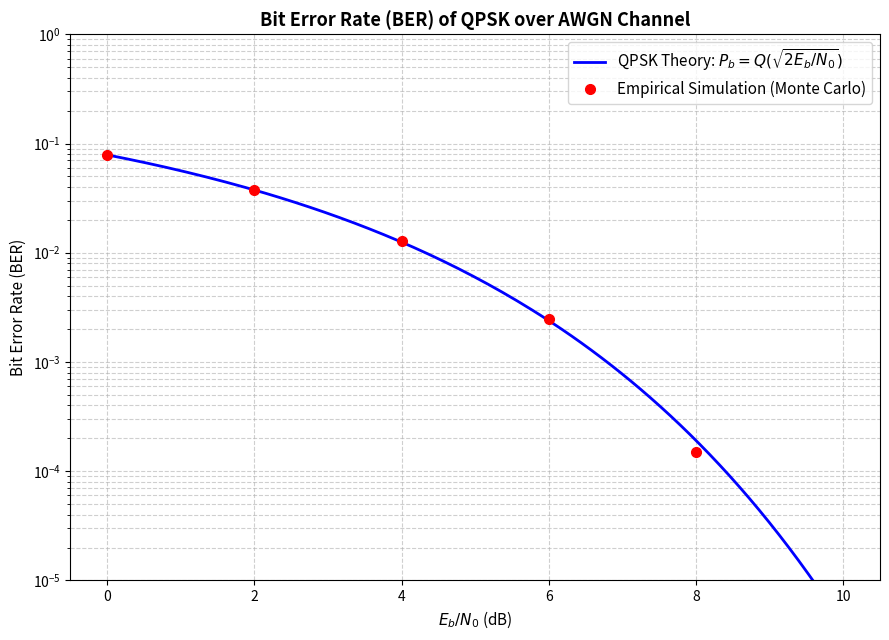

This chart was generated by the following Python code:
"""
PRJ-MCOM: Automated QPSK BER Sweep Testbed over AWGN Channel
Course: 61ECE314 — Mobile Communications (VGU)
Task: MCOM-04 (GATE-3 Deliverable) | Author: Thuy Tien
"""

import numpy as np
import scipy.special as sp
import matplotlib.pyplot as plt


# Block 1: Gray-mapped QPSK modulator (Es = 1)
def qpsk_modulate(bits):
    b_I = bits[0::2]
    I = (1 - 2 * b_I) / np.sqrt(2)

    b_Q = bits[1::2]
    Q = (1 - 2 * b_Q) / np.sqrt(2)

    symbols = I + 1j * Q
    return symbols


# Block 2: AWGN channel with target Eb/N0 in dB
def add_awgn_noise(symbols, eb_n0_db):
    eb_n0_lin = 10.0 ** (eb_n0_db / 10.0)

    # Physical parameters: Es = 1, 2 bits/symbol => Eb = 0.5
    Es = 1.0
    bits_per_symbol = 2
    Eb = Es / bits_per_symbol

    # Noise power spectral density N0 and standard deviation sigma per axis
    N0 = Eb / eb_n0_lin
    sigma = np.sqrt(N0 / 2.0)

    # Generate complex Gaussian noise
    noise_I = sigma * np.random.randn(len(symbols))
    noise_Q = sigma * np.random.randn(len(symbols))
    noise = noise_I + 1j * noise_Q

    rx_symbols = symbols + noise
    return rx_symbols


# Block 3: Hard-decision coherent QPSK demodulator (Decision Slicer)
def qpsk_demodulate(rx_symbols):
    # Threshold slicing at 0: > 0 is bit 0, <= 0 is bit 1
    b_I_hat = (rx_symbols.real < 0).astype(int)
    b_Q_hat = (rx_symbols.imag < 0).astype(int)

    # Recombine bits into original bitstream
    rx_bits = np.zeros(2 * len(rx_symbols), dtype=int)
    rx_bits[0::2] = b_I_hat
    rx_bits[1::2] = b_Q_hat
    return rx_bits


# Block 4: Monte Carlo simulation point
def simulate_qpsk_ber(eb_n0_db, num_bits=500000):
    tx_bits = np.random.randint(0, 2, num_bits)
    tx_symbols = qpsk_modulate(tx_bits)
    rx_symbols = add_awgn_noise(tx_symbols, eb_n0_db)
    rx_bits = qpsk_demodulate(rx_symbols)

    bit_errors = int(np.sum(tx_bits != rx_bits))
    ber = bit_errors / num_bits
    return ber, bit_errors


# Main sweep execution and validation plot
if __name__ == '__main__':
    print("==========================================================================")
    print("  PRJ-MCOM GATE-3: AUTOMATED QPSK BER SWEEP TESTBED (AWGN CHANNEL)       ")
    print("  Author: Thuy Tien | Mobile Communications (61ECE314, VGU)             ")
    print("==========================================================================")

    # Sweep parameters: Eb/N0 from 0 to 10 dB in 2 dB steps
    eb_n0_db_range = np.array([0, 2, 4, 6, 8, 10])
    num_bits_per_point = 500000
    empirical_ber = []

    print(f"\n[INFO] Starting Monte Carlo sweep with {num_bits_per_point:,} bits per point...")
    print("--------------------------------------------------------------------------")
    print("|  Eb/N0 (dB)  |  Transmitted Bits  |   Bit Errors   |     Measured BER     |")
    print("--------------------------------------------------------------------------")

    for eb_n0 in eb_n0_db_range:
        ber, errors = simulate_qpsk_ber(eb_n0, num_bits=num_bits_per_point)
        empirical_ber.append(ber)
        print(f"|    {eb_n0:5.1f}     |     {num_bits_per_point:9,d}      |     {errors:6d}     |     {ber:13.6e}    |")

    print("--------------------------------------------------------------------------")

    # Theoretical closed-form benchmark curve
    eb_n0_fine_db = np.linspace(0, 10, 150)
    eb_n0_fine_lin = 10.0 ** (eb_n0_fine_db / 10.0)
    theoretical_ber = 0.5 * sp.erfc(np.sqrt(eb_n0_fine_lin))

    # Plotting validation curves (Theory vs Empirical)
    print("\n[INFO] Plotting validation curves (Theory vs Empirical)...")
    plt.figure(figsize=(9, 6.5))

    plt.semilogy(
        eb_n0_fine_db, 
        theoretical_ber, 
        'b-', 
        linewidth=2, 
        label=r'QPSK Theory: $P_b = Q(\sqrt{2E_b/N_0})$'
    )

    plt.semilogy(
        eb_n0_db_range, 
        empirical_ber, 
        'ro', 
        markersize=7, 
        label='Empirical Simulation (Monte Carlo)'
    )

    plt.title('Bit Error Rate (BER) of QPSK over AWGN Channel', fontsize=13, fontweight='bold')
    plt.xlabel(r'$E_b/N_0$ (dB)', fontsize=11)
    plt.ylabel('Bit Error Rate (BER)', fontsize=11)
    plt.grid(True, which='both', linestyle='--', alpha=0.6)
    plt.ylim([1e-5, 1.0])
    plt.xlim([-0.5, 10.5])
    plt.legend(fontsize=11, loc='upper right')
    plt.tight_layout()

    # Save output deliverables
    png_path = 'awgn_ber_qpsk.png'
    pdf_path = 'awgn_ber_qpsk.pdf'
    plt.savefig(png_path, dpi=300)
    plt.savefig(pdf_path)
    plt.close()

    print("[SUCCESS] Deliverables generated successfully:")
    print(f"  -> Raster Image (Presentation & Slides): {png_path}")
    print(f"  -> Vector Graphic (IEEE XeLaTeX Report):  {pdf_path}")
    print("==========================================================================")
